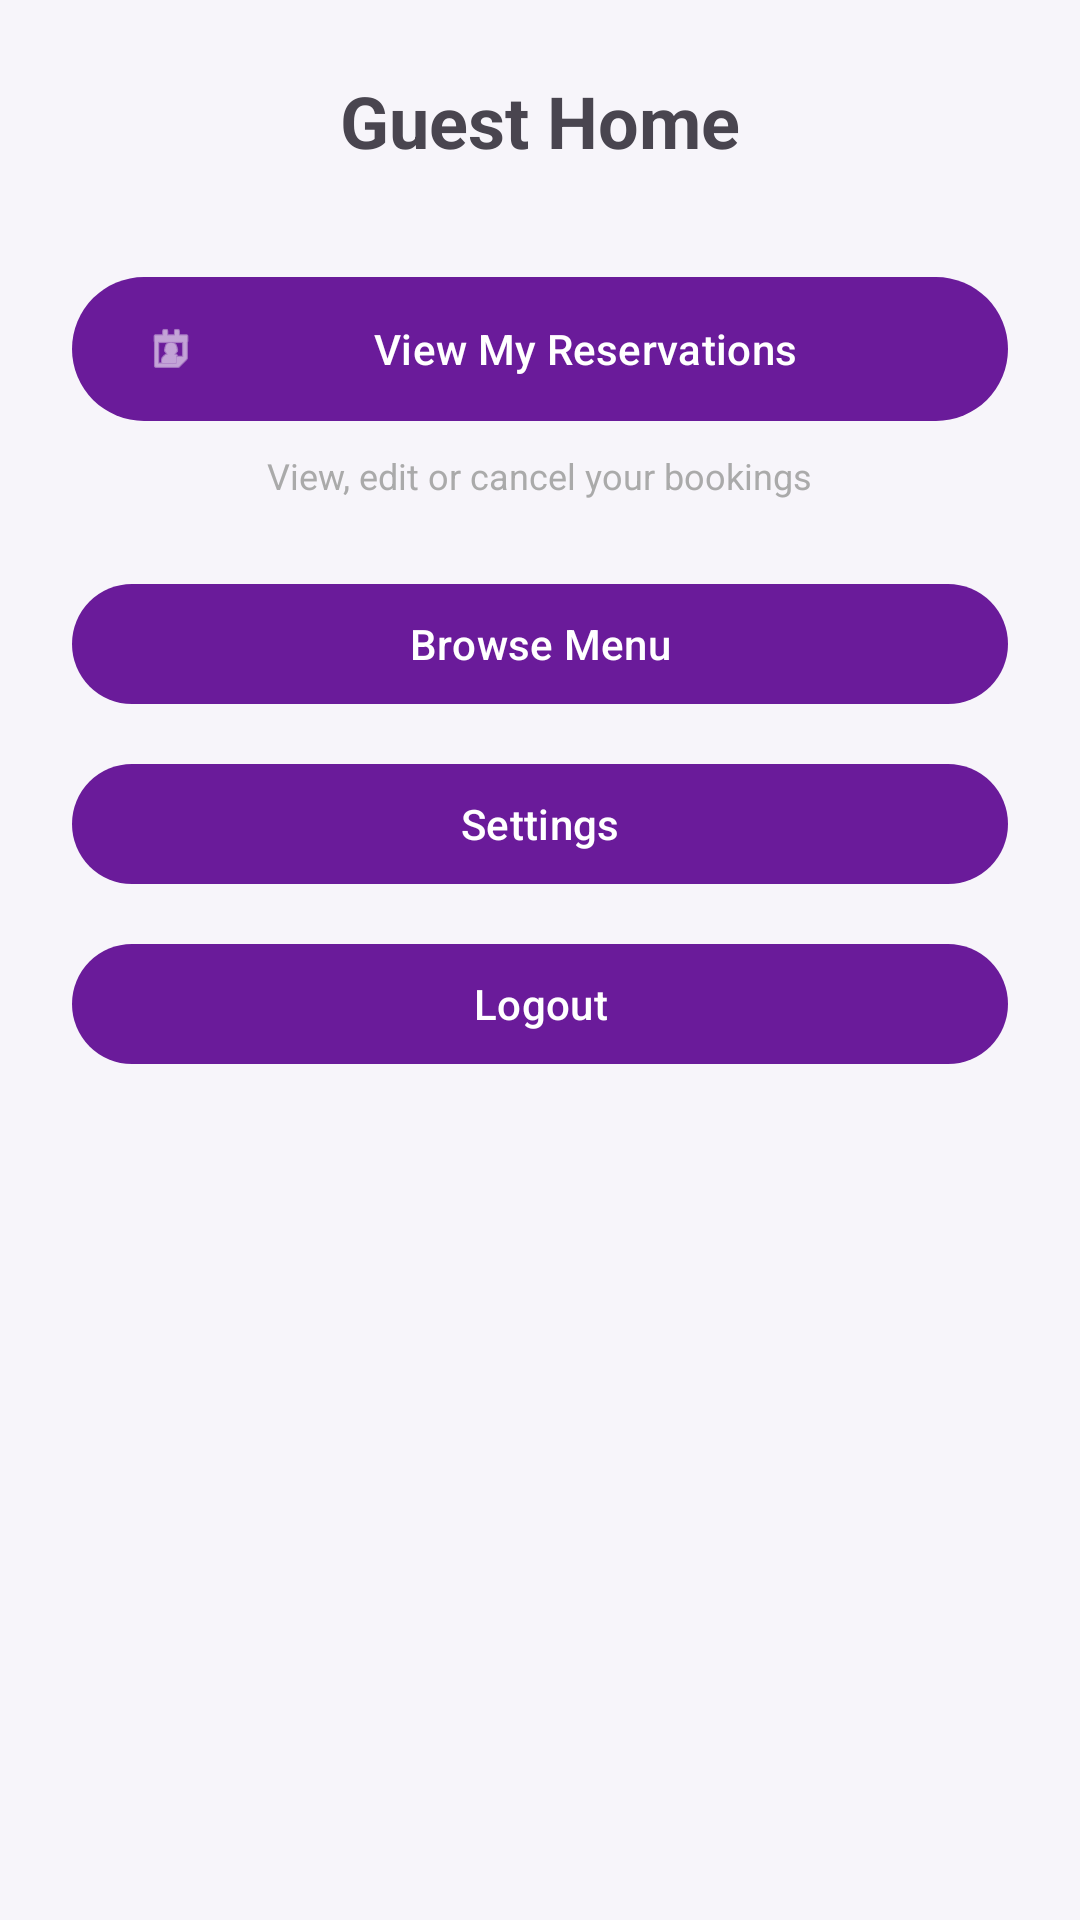

The Android layout XML behind this screen, and the referenced resources:
<!-- AndroidManifest.xml: application theme Theme.COMP2000RestaurantApp -->
<!-- res/layout/activity_guest_home.xml -->
<?xml version="1.0" encoding="utf-8"?>
<LinearLayout
    xmlns:android="http://schemas.android.com/apk/res/android"
    xmlns:app="http://schemas.android.com/apk/res-auto"
    android:orientation="vertical"
    android:gravity="center_horizontal"
    android:padding="24dp"
    android:layout_width="match_parent"
    android:layout_height="match_parent">

    <TextView
        android:text="Guest Home"
        android:textSize="24sp"
        android:textStyle="bold"
        android:layout_marginBottom="32dp"
        android:layout_width="wrap_content"
        android:layout_height="wrap_content"/>

    
    <com.google.android.material.button.MaterialButton
        android:id="@+id/btnReservations"
        android:layout_width="match_parent"
        android:layout_height="wrap_content"
        android:minHeight="56dp"
        android:layout_marginBottom="6dp"
        android:text="View My Reservations"
        app:icon="@android:drawable/ic_menu_my_calendar"
        app:iconPadding="12dp"/>

    <TextView
        android:text="View, edit or cancel your bookings"
        android:textSize="12sp"
        android:textColor="@android:color/darker_gray"
        android:layout_marginBottom="24dp"
        android:layout_width="wrap_content"
        android:layout_height="wrap_content"/>

    
    <com.google.android.material.button.MaterialButton
        android:id="@+id/btnMenu"
        android:layout_width="match_parent"
        android:layout_height="wrap_content"
        android:minHeight="48dp"
        android:layout_marginBottom="12dp"
        android:text="Browse Menu" />

    <com.google.android.material.button.MaterialButton
        android:id="@+id/btnSettings"
        android:layout_width="match_parent"
        android:layout_height="wrap_content"
        android:minHeight="48dp"
        android:layout_marginBottom="12dp"
        android:text="Settings" />

    <com.google.android.material.button.MaterialButton
        android:id="@+id/btnLogout"
        android:layout_width="match_parent"
        android:layout_height="wrap_content"
        android:minHeight="48dp"
        android:text="Logout" />

</LinearLayout>
<!-- resources referenced by this layout -->
<resources>
  <style name="Theme.COMP2000RestaurantApp" parent="Theme.Material3.DayNight.NoActionBar">
          <item name="colorPrimary">@color/purple_primary</item>
          <item name="colorOnPrimary">@android:color/white</item>
          <item name="colorSecondary">@color/purple_secondary</item>
          <item name="colorSurface">@color/surface_white</item>
  
          <item name="android:windowBackground">@color/background_light</item>
      </style>
  <color name="purple_primary">#6A1B9A</color>
  <color name="purple_secondary">#9C27B0</color>
  <color name="surface_white">#FFFFFF</color>
  <color name="background_light">#F7F5FA</color>
</resources>
